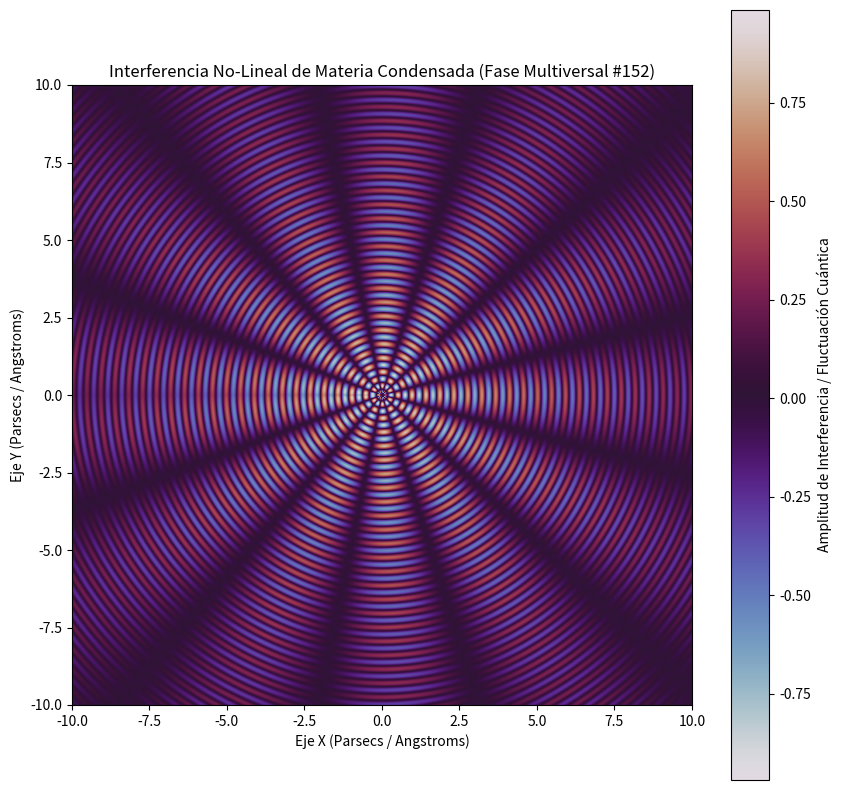

This figure's Python source:
%matplotlib inline
# Simulación Multiversal: Materia Condensada - Variante 152
import numpy as np
import matplotlib.pyplot as plt

# Parámetros Físicos No-Lineales
omega_1 = 13.943
omega_2 = 6.202
lambda_decay = 0.122
phase_shift = 0.562

x = np.linspace(-10, 10, 800)
y = np.linspace(-10, 10, 800)
X, Y = np.meshgrid(x, y)

# Dinámica de Fluidos / Campos Tensor-Escalares (Fase Multiversal)
R = np.sqrt(X**2 + Y**2) + 1e-5
Z = (np.sin(omega_1 * R + phase_shift) * np.cos(omega_2 * np.arctan2(Y, X))) * np.exp(-lambda_decay * R)

plt.figure(figsize=(10, 10))
plt.imshow(Z, cmap='twilight', extent=[-10, 10, -10, 10], origin='lower')
plt.colorbar(label='Amplitud de Interferencia / Fluctuación Cuántica')
plt.title(r'Interferencia No-Lineal de Materia Condensada (Fase Multiversal #152)')
plt.xlabel('Eje X (Parsecs / Angstroms)')
plt.ylabel('Eje Y (Parsecs / Angstroms)')
plt.show()
